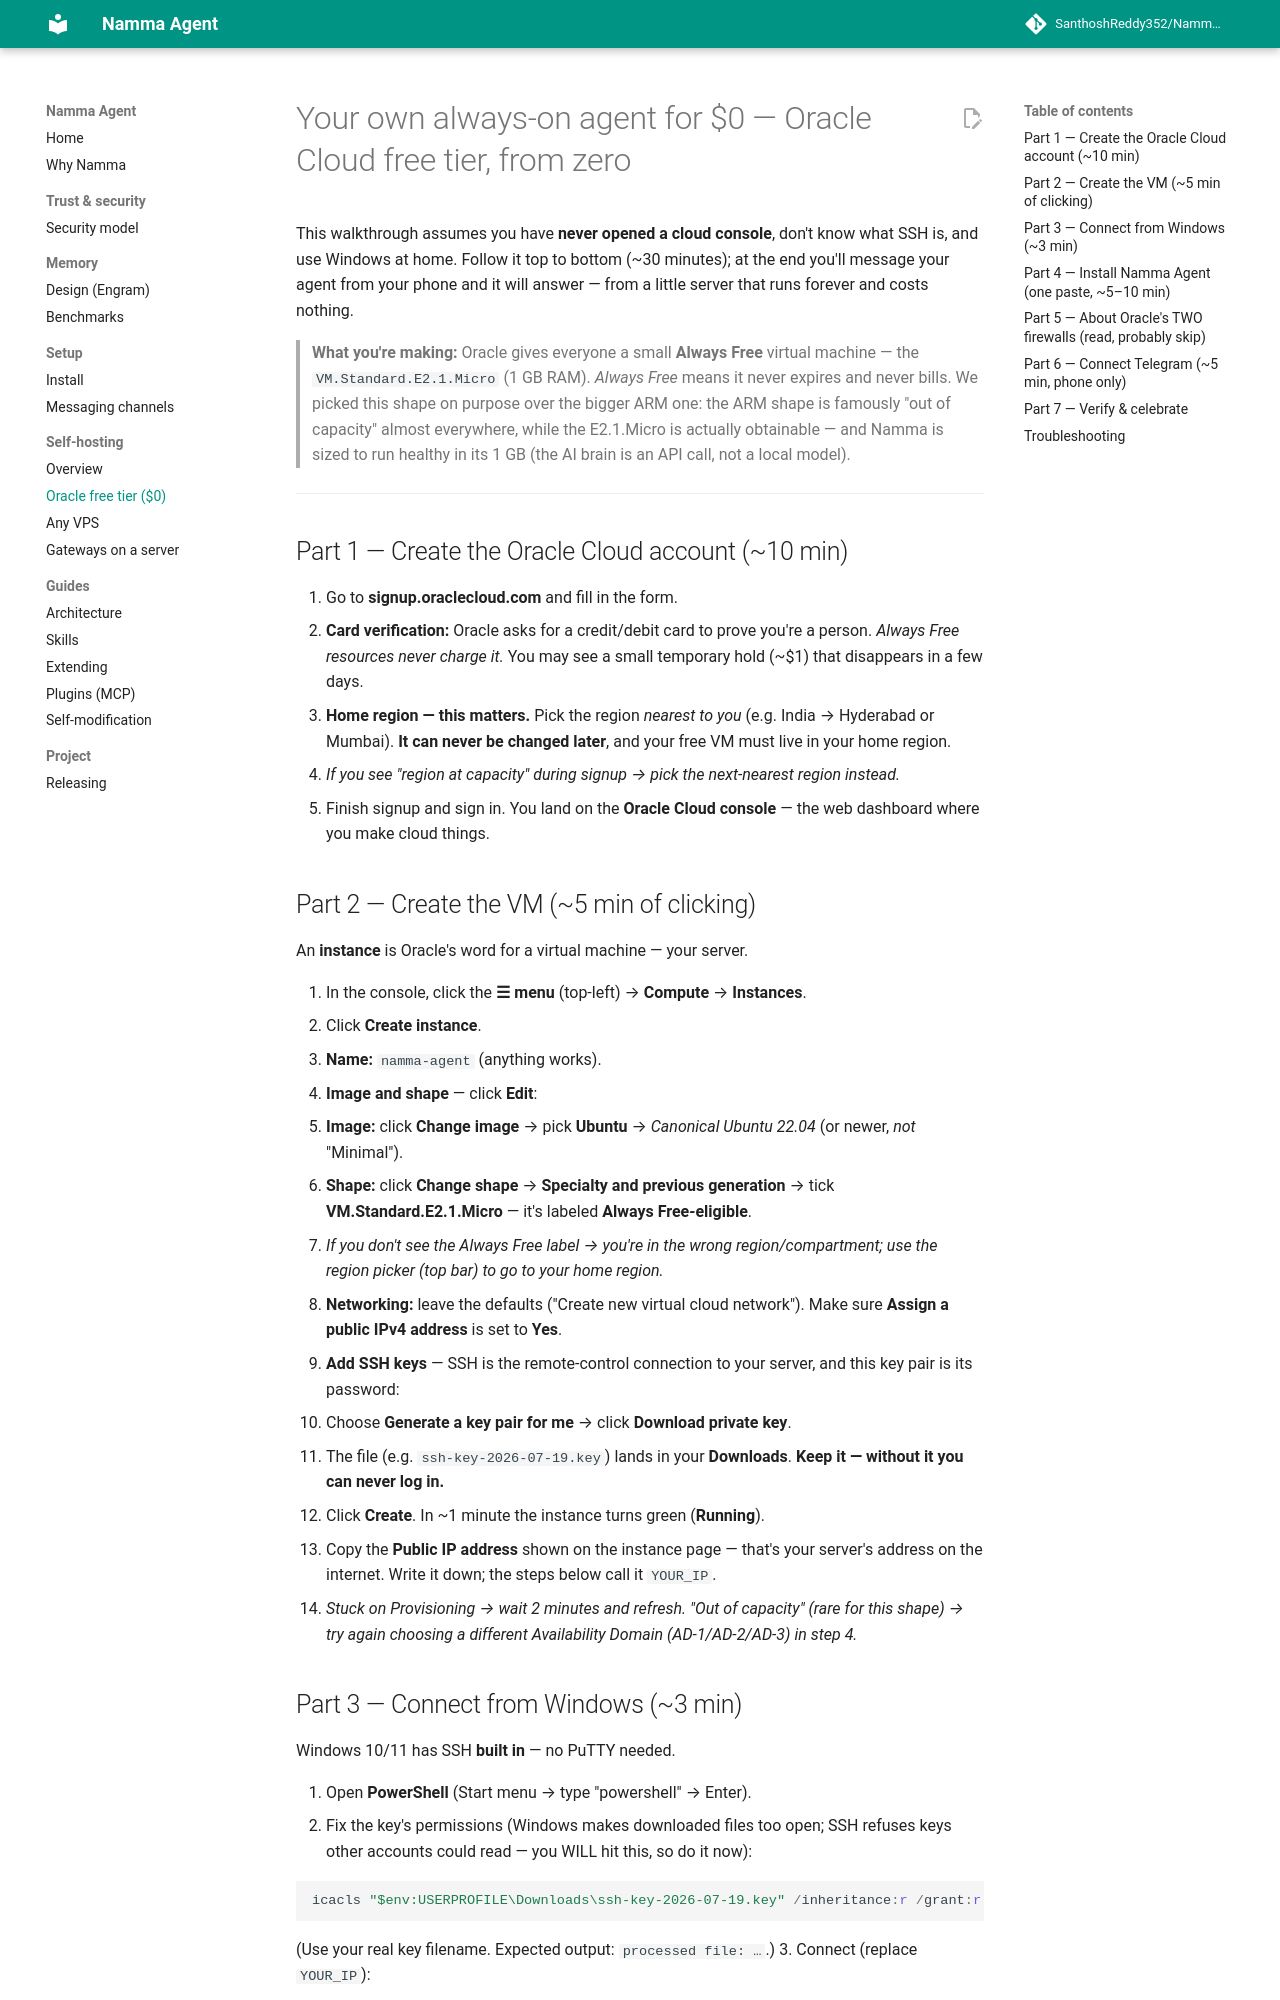

repository: SanthoshReddy352/Namma-Agent · page: DEPLOY_ORACLE/index.html · generator: mkdocs

# Your own always-on agent for $0 — Oracle Cloud free tier, from zero

This walkthrough assumes you have **never opened a cloud console**, don't know
what SSH is, and use Windows at home. Follow it top to bottom (~30 minutes);
at the end you'll message your agent from your phone and it will answer — from
a little server that runs forever and costs nothing.

> **What you're making:** Oracle gives everyone a small **Always Free** virtual
> machine — the `VM.Standard.E2.1.Micro` (1 GB RAM). *Always Free* means it
> never expires and never bills. We picked this shape on purpose over the
> bigger ARM one: the ARM shape is famously "out of capacity" almost
> everywhere, while the E2.1.Micro is actually obtainable — and Namma is sized
> to run healthy in its 1 GB (the AI brain is an API call, not a local model).

---

## Part 1 — Create the Oracle Cloud account (~10 min)

1. Go to **signup.oraclecloud.com** and fill in the form.
2. **Card verification:** Oracle asks for a credit/debit card to prove you're
   a person. *Always Free resources never charge it.* You may see a small
   temporary hold (~$1) that disappears in a few days.
3. **Home region — this matters.** Pick the region *nearest to you* (e.g.
   India → Hyderabad or Mumbai). **It can never be changed later**, and your
   free VM must live in your home region.
   - *If you see "region at capacity" during signup → pick the next-nearest
     region instead.*
4. Finish signup and sign in. You land on the **Oracle Cloud console** — the
   web dashboard where you make cloud things.

## Part 2 — Create the VM (~5 min of clicking)

An **instance** is Oracle's word for a virtual machine — your server.

1. In the console, click the **☰ menu** (top-left) → **Compute** → **Instances**.
2. Click **Create instance**.
3. **Name:** `namma-agent` (anything works).
4. **Image and shape** — click **Edit**:
   - **Image:** click **Change image** → pick **Ubuntu** → *Canonical Ubuntu
     22.04* (or newer, *not* "Minimal").
   - **Shape:** click **Change shape** → **Specialty and previous generation**
     → tick **VM.Standard.E2.1.Micro** — it's labeled **Always Free-eligible**.
   - *If you don't see the Always Free label → you're in the wrong
     region/compartment; use the region picker (top bar) to go to your home
     region.*
5. **Networking:** leave the defaults ("Create new virtual cloud network").
   Make sure **Assign a public IPv4 address** is set to **Yes**.
6. **Add SSH keys** — SSH is the remote-control connection to your server, and
   this key pair is its password:
   - Choose **Generate a key pair for me** → click **Download private key**.
   - The file (e.g. `ssh-key-2026-07-19.key`) lands in your **Downloads**.
     **Keep it — without it you can never log in.**
7. Click **Create**. In ~1 minute the instance turns green (**Running**).
8. Copy the **Public IP address** shown on the instance page — that's your
   server's address on the internet. Write it down; the steps below call it
   `YOUR_IP`.
   - *Stuck on Provisioning → wait 2 minutes and refresh. "Out of capacity"
     (rare for this shape) → try again choosing a different Availability
     Domain (AD-1/AD-2/AD-3) in step 4.*
